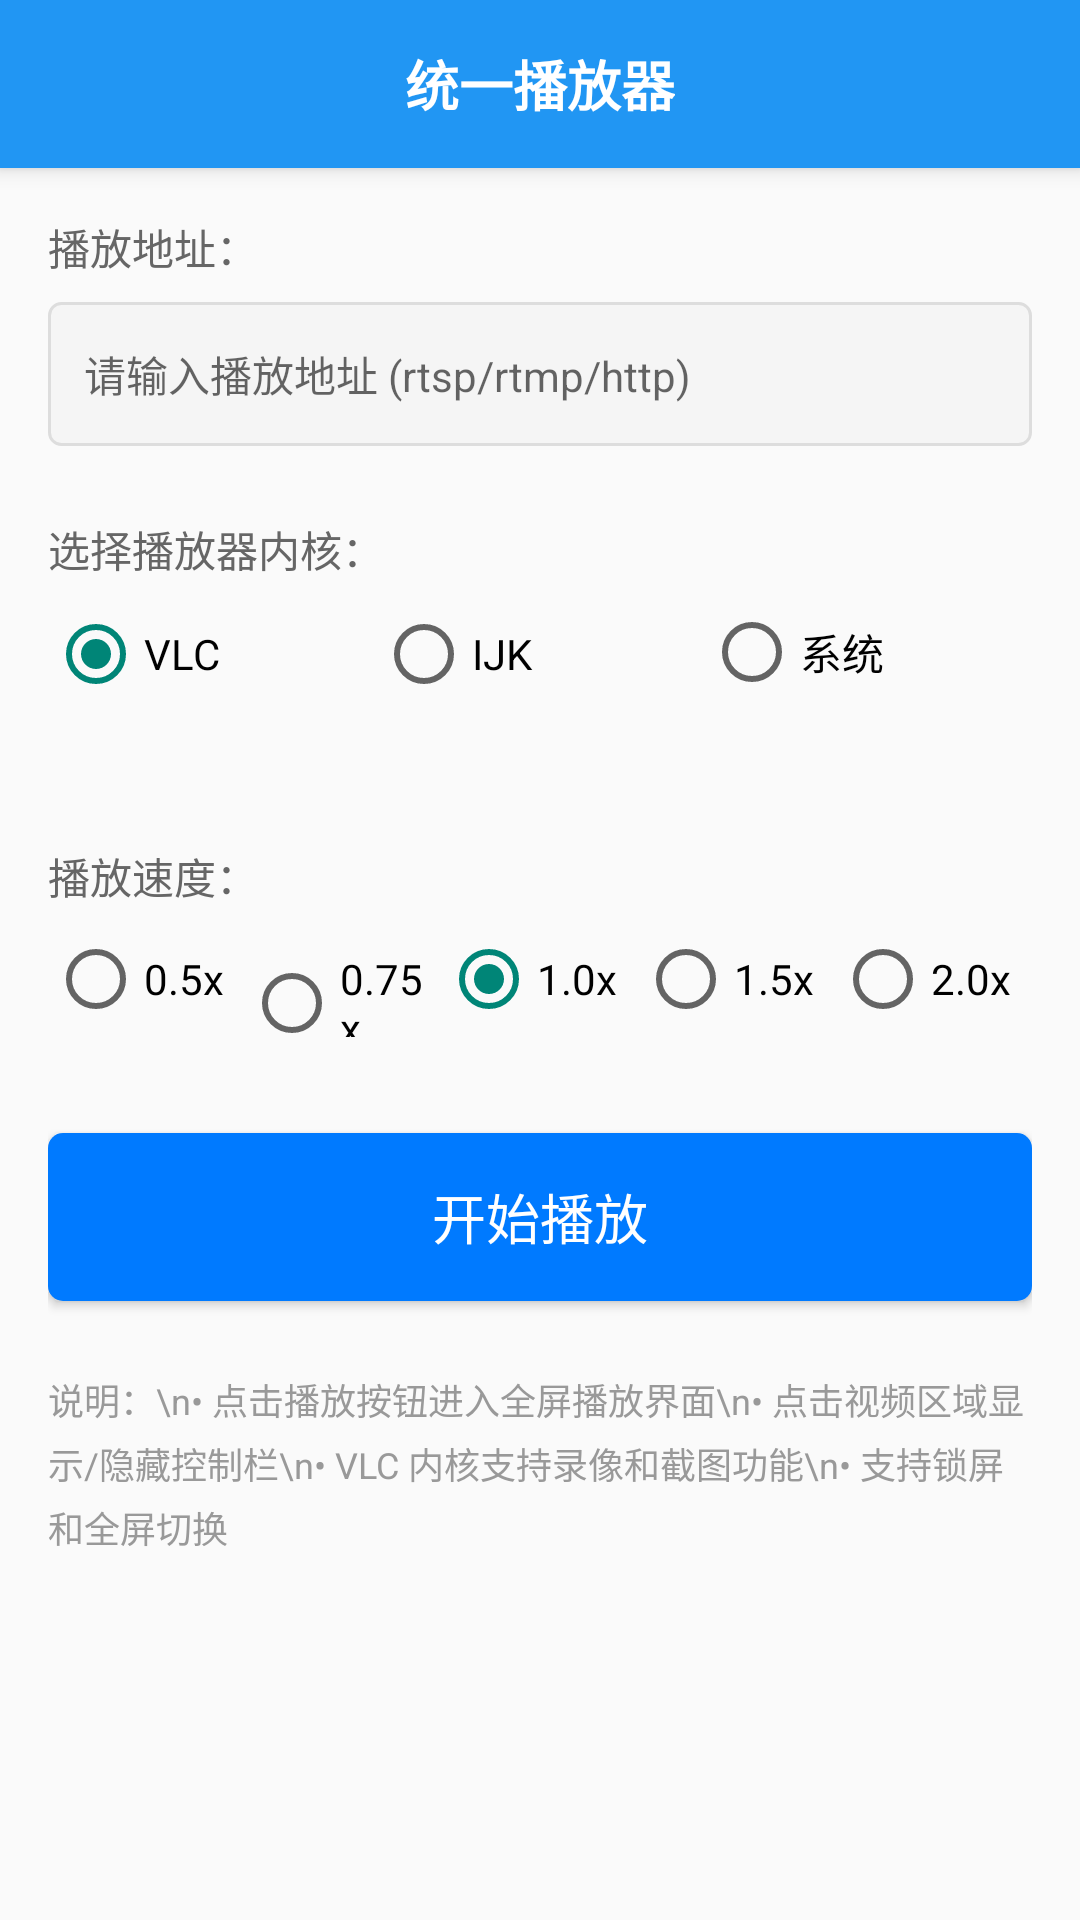

Produce the Android XML layout that renders to this screen, including the resource entries it uses.
<!-- AndroidManifest.xml: application theme Theme.AppCompat.Light.NoActionBar -->
<!-- res/layout/activity_player_demo.xml -->
<?xml version="1.0" encoding="utf-8"?>
<LinearLayout xmlns:android="http://schemas.android.com/apk/res/android"
    android:layout_width="match_parent"
    android:layout_height="match_parent"
    android:orientation="vertical">

    
    <RelativeLayout
        android:layout_width="match_parent"
        android:layout_height="56dp"
        android:background="#2196F3"
        android:elevation="4dp">

        <ImageView
            android:id="@+id/btn_back"
            android:layout_width="48dp"
            android:layout_height="48dp"
            android:layout_centerVertical="true"
            android:padding="12dp"
            android:src="@drawable/ic_player_back" />

        <TextView
            android:layout_width="wrap_content"
            android:layout_height="wrap_content"
            android:layout_centerInParent="true"
            android:text="统一播放器"
            android:textColor="@android:color/white"
            android:textSize="18sp"
            android:textStyle="bold" />

    </RelativeLayout>

    <LinearLayout
        android:layout_width="match_parent"
        android:layout_height="match_parent"
        android:orientation="vertical"
        android:padding="16dp">

    
    <TextView
        android:layout_width="wrap_content"
        android:layout_height="wrap_content"
        android:text="播放地址："
        android:textColor="#666666"
        android:textSize="14sp" />

    <EditText
        android:id="@+id/et_url"
        android:layout_width="match_parent"
        android:layout_height="48dp"
        android:layout_marginTop="8dp"
        android:background="@drawable/shape_edit_bg"
        android:hint="请输入播放地址 (rtsp/rtmp/http)"
        android:paddingStart="12dp"
        android:paddingEnd="12dp"
        android:singleLine="true"
        android:textSize="14sp" />

    
    <TextView
        android:layout_width="wrap_content"
        android:layout_height="wrap_content"
        android:layout_marginTop="24dp"
        android:text="选择播放器内核："
        android:textColor="#666666"
        android:textSize="14sp" />

    <RadioGroup
        android:id="@+id/rg_player_type"
        android:layout_width="match_parent"
        android:layout_height="wrap_content"
        android:layout_marginTop="8dp"
        android:orientation="horizontal">

        <RadioButton
            android:id="@+id/rb_vlc"
            android:layout_width="0dp"
            android:layout_height="wrap_content"
            android:layout_weight="1"
            android:checked="true"
            android:text="VLC" />

        <RadioButton
            android:id="@+id/rb_ijk"
            android:layout_width="0dp"
            android:layout_height="wrap_content"
            android:layout_weight="1"
            android:text="IJK" />

        <RadioButton
            android:id="@+id/rb_media_player"
            android:layout_width="0dp"
            android:layout_height="wrap_content"
            android:layout_weight="1"
            android:text="系统" />

    </RadioGroup>

    
    <TextView
        android:id="@+id/tv_tip"
        android:layout_width="match_parent"
        android:layout_height="wrap_content"
        android:layout_marginTop="8dp"
        android:textColor="#FF9800"
        android:textSize="12sp" />

    
    <TextView
        android:layout_width="wrap_content"
        android:layout_height="wrap_content"
        android:layout_marginTop="24dp"
        android:text="播放速度："
        android:textColor="#666666"
        android:textSize="14sp" />

    <RadioGroup
        android:id="@+id/rg_speed"
        android:layout_width="match_parent"
        android:layout_height="wrap_content"
        android:layout_marginTop="8dp"
        android:orientation="horizontal">

        <RadioButton
            android:id="@+id/rb_speed_05"
            android:layout_width="0dp"
            android:layout_height="wrap_content"
            android:layout_weight="1"
            android:text="0.5x" />

        <RadioButton
            android:id="@+id/rb_speed_075"
            android:layout_width="0dp"
            android:layout_height="wrap_content"
            android:layout_weight="1"
            android:text="0.75x" />

        <RadioButton
            android:id="@+id/rb_speed_10"
            android:layout_width="0dp"
            android:layout_height="wrap_content"
            android:layout_weight="1"
            android:checked="true"
            android:text="1.0x" />

        <RadioButton
            android:id="@+id/rb_speed_15"
            android:layout_width="0dp"
            android:layout_height="wrap_content"
            android:layout_weight="1"
            android:text="1.5x" />

        <RadioButton
            android:id="@+id/rb_speed_20"
            android:layout_width="0dp"
            android:layout_height="wrap_content"
            android:layout_weight="1"
            android:text="2.0x" />

    </RadioGroup>

    
    <Button
        android:id="@+id/btn_play"
        android:layout_width="match_parent"
        android:layout_height="56dp"
        android:layout_marginTop="32dp"
        android:background="@drawable/shape_dialog_bg_case_confirm"
        android:text="开始播放"
        android:textColor="#FFFFFF"
        android:textSize="18sp" />

    
    <TextView
        android:layout_width="match_parent"
        android:layout_height="wrap_content"
        android:layout_marginTop="24dp"
        android:text="说明：\n• 点击播放按钮进入全屏播放界面\n• 点击视频区域显示/隐藏控制栏\n• VLC 内核支持录像和截图功能\n• 支持锁屏和全屏切换"
        android:textColor="#999999"
        android:textSize="12sp"
        android:lineSpacingExtra="4dp" />

    </LinearLayout>

</LinearLayout>
<!-- resources referenced by this layout -->
<resources>
  <!-- drawable shape_dialog_bg_case_confirm (drawable) -->
  <?xml version="1.0" encoding="utf-8"?>
  <shape xmlns:android="http://schemas.android.com/apk/res/android"
      android:shape="rectangle">
  
      <solid android:color="@color/common_confirm_text_color" />
      <corners android:radius="@dimen/padding_5" />
  
  
  
  
  </shape>
  <!-- drawable shape_edit_bg (drawable) -->
  <?xml version="1.0" encoding="utf-8"?>
  <shape xmlns:android="http://schemas.android.com/apk/res/android"
      android:shape="rectangle">
      <solid android:color="#F5F5F5" />
      <corners android:radius="4dp" />
      <stroke
          android:width="1dp"
          android:color="#DDDDDD" />
  </shape>
  <color name="common_confirm_text_color">#007AFF</color>
  <dimen name="padding_5">5.0dip</dimen>
</resources>
